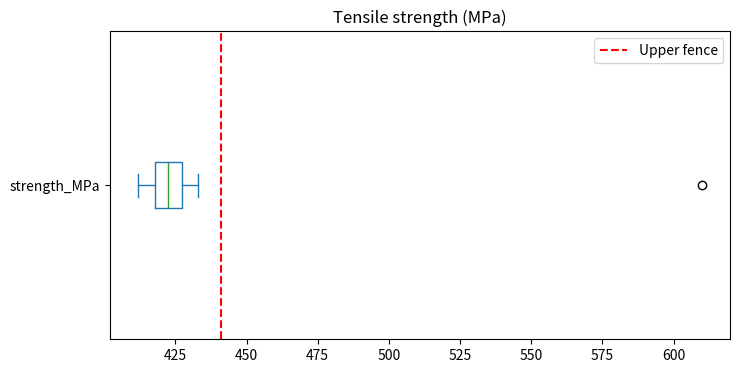
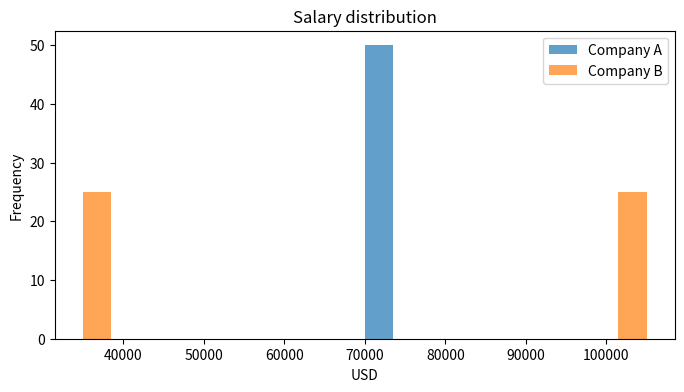
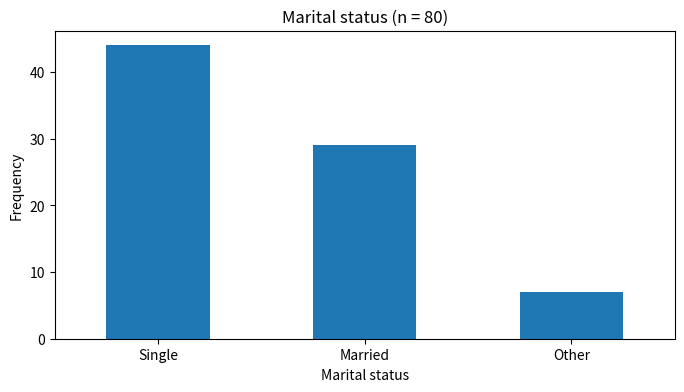
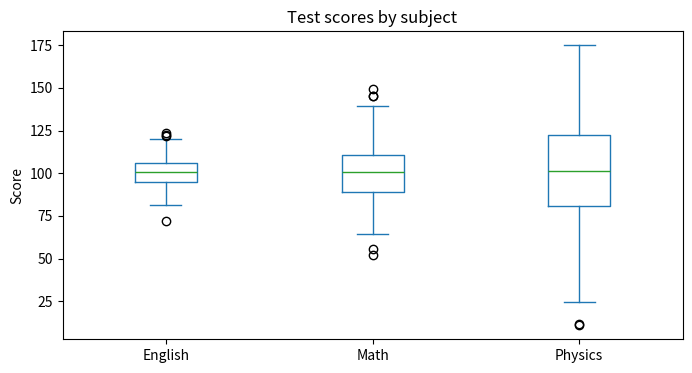
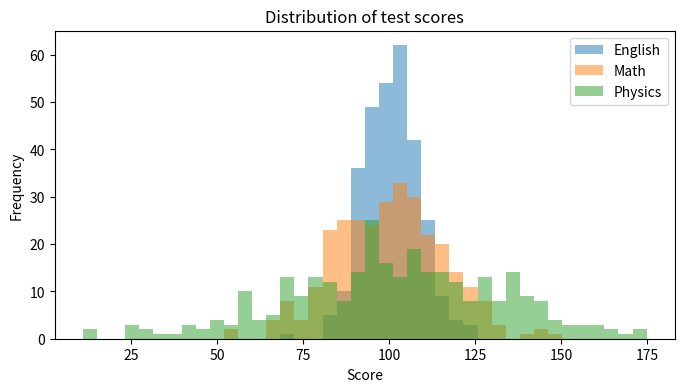
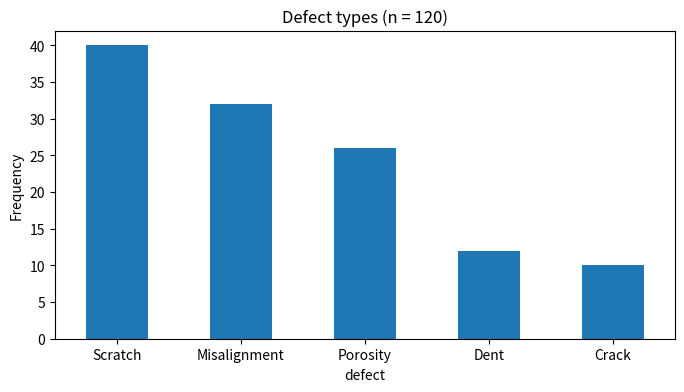

Generate these figures, in order, with matplotlib:
# %% [markdown]
# # Lab 01 — Descriptive Statistics in Python
# ## ✅ FULL SOLUTION (Instructor Version)
# **Department of Applied Mathematics and Statistics (AMS), Institute of Technology of Cambodia**
# Asst. Prof. Dr. PHAUK Sokkhey
#
# ---
#
# ### Learning objectives
# By the end of this lab you will be able to:
# 1. Classify variables as **nominal, ordinal, interval, or ratio**.
# 2. Compute and interpret **mean, median, mode, range, variance, standard deviation, IQR, CV, skewness and kurtosis** using built-in functions.
# 3. Build a **five-number summary**, detect outliers with the $1.5\times\text{IQR}$ rule, and draw a **boxplot**.
# 4. Summarise **categorical data** with a frequency table (frequency, percent, cumulative percent).
#
# ### Lab structure
# | Part | Content | Status |
# |---|---|---|
# | A — Exercise 1 | Tensile strength of steel specimens (quantitative data) | Solved |
# | A — Exercise 2 | Salaries of Company A vs B + marital-status table | Solved |
# | B — Practice 1 | Test scores in English, Math, Physics | Solved |
# | B — Practice 2 | Defect types and customer ratings on a production line | Solved |

# %% [markdown]
# ### Formula reference (from Lecture 01)
#
# | Measure | Population | Sample | Python |
# |---|---|---|---|
# | Mean | $\mu=\dfrac{\sum x_i}{N}$ | $\bar x=\dfrac{\sum x_i}{n}$ | `s.mean()` |
# | Variance | $\sigma^2=\dfrac{\sum (x_i-\mu)^2}{N}$ | $s^2=\dfrac{\sum (x_i-\bar x)^2}{n-1}$ | `s.var(ddof=0)` / `s.var()` |
# | Std. deviation | $\sigma=\sqrt{\sigma^2}$ | $s=\sqrt{s^2}$ | `s.std(ddof=0)` / `s.std()` |
# | Coefficient of variation | | $CV=\dfrac{s}{\bar x}\times100\%$ | `s.std()/s.mean()*100` |
# | IQR | | $Q_3-Q_1$ | `s.quantile(.75)-s.quantile(.25)` |
# | Pearson skewness | | $Sk=\dfrac{3(\bar x-\text{median})}{s}$ | — |
# | Kurtosis | | normal $=3$ (excess $=0$) | `stats.kurtosis(x, fisher=False)` |
#
# > ⚠️ **Watch the defaults:** `pandas` uses `ddof=1` (sample), `numpy` uses `ddof=0` (population). `pandas.Series.kurt()` returns **excess** kurtosis (normal $=0$), not the lecture's scale (normal $=3$).

# %%
import numpy as np
import pandas as pd
import matplotlib.pyplot as plt
from scipy import stats

pd.set_option("display.precision", 3)
plt.rcParams["figure.figsize"] = (8, 4)

# %% [markdown]
# ---
# # Part A — Worked Exercises (with Solutions)
#
# ## Exercise 1 — Tensile Strength of Steel Specimens
# A materials lab tested 20 steel rods. Tensile strength (MPa) is recorded below.
# The last specimen was mis-recorded during data entry (an **outlier**).
#
# **Tasks**
# 1. Identify the level of measurement of `strength`.
# 2. Compute mean, median, mode.
# 3. Compute range, sample variance, sample SD, CV, and IQR.
# 4. Build the five-number summary, find outliers with the $1.5\times\text{IQR}$ rule, and draw a boxplot.
# 5. Compute skewness and kurtosis and interpret the shape.
# 6. Remove the outlier and compare: which measures are **robust**?

# %%
strength = pd.Series([412, 425, 418, 430, 421, 415, 428, 419, 433, 422,
                      417, 426, 420, 424, 431, 418, 423, 427, 416, 610],
                     name="strength_MPa")
strength.describe()

# %% [markdown]
# **1. Level of measurement.** Tensile strength has a true zero (0 MPa = no strength) and ratios are meaningful (400 MPa is twice 200 MPa) → **ratio**, quantitative, continuous.
#
# **2. Measures of central tendency**

# %%
center = pd.Series({
    "Mean":   strength.mean(),
    "Median": strength.median(),
    "Mode":   strength.mode().tolist(),
})
center

# %% [markdown]
# The mean (≈ 431.8) is pulled above the median (422.5) by the 610 MPa outlier. The mode (418) is not very informative for continuous data.
#
# **3. Measures of variability**

# %%
Q1, Q3 = strength.quantile([0.25, 0.75])
spread = pd.Series({
    "Range":            strength.max() - strength.min(),
    "Variance (s^2)":   strength.var(),           # ddof=1 → sample
    "Variance (σ^2)":   strength.var(ddof=0),     # population
    "SD (s)":           strength.std(),
    "CV (%)":           strength.std() / strength.mean() * 100,
    "IQR":              Q3 - Q1,
})
spread

# %% [markdown]
# **4. Five-number summary, outlier fences, boxplot**
#
# Lower fence $=Q_1-1.5\,\text{IQR}$, Upper fence $=Q_3+1.5\,\text{IQR}$.

# %%
IQR = Q3 - Q1
lower, upper = Q1 - 1.5 * IQR, Q3 + 1.5 * IQR

five_num = pd.Series({"Min": strength.min(), "Q1": Q1, "Median": strength.median(),
                      "Q3": Q3, "Max": strength.max()})
print(five_num, f"\nFences: [{lower:.2f}, {upper:.2f}]")
print("Outliers:", strength[(strength < lower) | (strength > upper)].tolist())

strength.plot.box(vert=False, title="Tensile strength (MPa)")
plt.axvline(upper, ls="--", c="red", label="Upper fence"); plt.legend(); plt.show()

# %% [markdown]
# **5. Shape: skewness and kurtosis**

# %%
shape = pd.Series({
    "Pearson skew 3(mean-median)/s": 3 * (strength.mean() - strength.median()) / strength.std(),
    "Moment skew (scipy)":           stats.skew(strength),
    "Kurtosis (normal = 3)":         stats.kurtosis(strength, fisher=False),
    "Excess kurtosis (pandas)":      strength.kurt(),
})
shape

# %% [markdown]
# **Interpretation.** Moment skewness ≈ 4 $>1$ → **highly right-skewed**. Kurtosis ≈ 17 $\gg 3$ → **leptokurtic** (heavy tail), driven entirely by one extreme value.
#
# > Note that Pearson's formula gives only ≈ 0.66 here: it uses the median, which ignores the extreme value, so it *understates* skewness caused by a single outlier. Software (`scipy`, `pandas`, Excel `SKEW`) uses the moment-based definition.
#
# **6. Effect of removing the outlier**

# %%
clean = strength[strength.between(lower, upper)]
compare = pd.DataFrame({
    "With outlier":    [strength.mean(), strength.median(), strength.std(), Q3 - Q1, stats.skew(strength)],
    "Without outlier": [clean.mean(), clean.median(), clean.std(),
                        clean.quantile(.75) - clean.quantile(.25), stats.skew(clean)],
}, index=["Mean", "Median", "SD", "IQR", "Skewness"])
compare["Change"] = compare["Without outlier"] - compare["With outlier"]
compare

# %% [markdown]
# **Conclusion.** One bad value moved the mean by ≈ 9.4 MPa and inflated the SD about seven-fold (5.8 → 42.3), while the **median and IQR barely changed** — they are *robust* measures. For engineering QC data with possible recording errors, report the median and IQR alongside the mean and SD.

# %% [markdown]
# ---
# ## Exercise 2 — "The Deceptive Average" + Categorical Summary
#
# ### 2a. Company A vs Company B
# Both companies report a mean salary of \$70,000 (Lecture slide *Central Tendency*).
# - Company A: 50 employees each earn \$70,000.
# - Company B: 25 earn \$35,000 and 25 earn \$105,000.
#
# **Tasks:** Compare mean, median, SD, CV and range. Which company would you join?

# %%
salary = pd.DataFrame({
    "Company A": np.repeat(70_000, 50),
    "Company B": np.repeat([35_000, 105_000], 25),
})

summary = salary.agg(["mean", "median", "std", "min", "max"]).T
summary["CV (%)"] = summary["std"] / summary["mean"] * 100
summary["Range"]  = summary["max"] - summary["min"]
summary

# %%
salary.plot.hist(bins=20, alpha=0.7, title="Salary distribution"); plt.xlabel("USD"); plt.show()

# %% [markdown]
# **Interpretation.** Same mean and median, but Company A has SD = 0 while Company B has SD ≈ \$35,355 (CV ≈ 50%). A new employee at B has a 50% chance of earning only half the "average". Note also that B's median (\$70,000) is the average of the two middle values — **no one at B actually earns it**. **A measure of center is incomplete without a measure of spread.**
#
# ### 2b. Frequency table for a nominal variable
# Reproduce the lecture's marital-status table for a sample of 80 people.

# %%
marital = pd.Series(["Single"] * 44 + ["Married"] * 29 + ["Other"] * 7, name="Marital status")

freq = marital.value_counts().to_frame("Frequency")
freq["Percent"]            = marital.value_counts(normalize=True) * 100
freq["Cumulative Percent"] = freq["Percent"].cumsum()
freq.loc["Total"] = [freq["Frequency"].sum(), 100, np.nan]
freq.astype({"Frequency": int}).round(1)

# %%
print("Mode:", marital.mode()[0])
marital.value_counts().plot.bar(rot=0, title="Marital status (n = 80)"); plt.ylabel("Frequency"); plt.show()

# %% [markdown]
# **Note.** For a **nominal** variable, the mean and median are meaningless; the **mode** and the frequency/percent table are the appropriate summaries.

# %% [markdown]
# ---
# # Part B — Practice Exercises — Solutions
#
# ## Practice 1 — Test Scores in Three Subjects
# This mirrors the lecture slide *Standard Deviation Interpretation*. Scores for 300 students are generated below (do **not** change the seed).
#
# **Tasks**
# 1. Compute mean, median, SD, CV, IQR, skewness and kurtosis (normal = 3) for each subject in **one table**.
# 2. Draw side-by-side boxplots and histograms.
# 3. List the outliers in each subject using the $1.5\times\text{IQR}$ rule.
# 4. Answer: *What does the SD tell you about students' performance in each test?*

# %%
rng = np.random.default_rng(2026)
scores = pd.DataFrame({
    "English": rng.normal(100, 7.5, 300).round(1),
    "Math":    rng.normal(100, 15.3, 300).round(1),
    "Physics": rng.normal(100, 30.8, 300).round(1),
})
scores.head()

# %%

# SOLUTION 1: summary table, one row per subject
q = scores.quantile([0.25, 0.75])
summary_scores = pd.DataFrame({
    "Mean":                  scores.mean(),
    "Median":                scores.median(),
    "SD":                    scores.std(),
    "CV (%)":                scores.std() / scores.mean() * 100,
    "IQR":                   q.loc[0.75] - q.loc[0.25],
    "Skewness":              scores.skew(),
    "Kurtosis (normal = 3)": scores.apply(stats.kurtosis, fisher=False),
})
summary_scores.round(2)

# %%

# SOLUTION 2: boxplots and overlaid histograms
scores.plot.box(title="Test scores by subject"); plt.ylabel("Score"); plt.show()

scores.plot.hist(bins=40, alpha=0.5, title="Distribution of test scores")
plt.xlabel("Score"); plt.show()

# %%

# SOLUTION 3: 1.5×IQR outliers per subject
for col in scores.columns:
    Q1, Q3 = scores[col].quantile([0.25, 0.75])
    IQR = Q3 - Q1
    lo, hi = Q1 - 1.5 * IQR, Q3 + 1.5 * IQR
    out = scores[col][(scores[col] < lo) | (scores[col] > hi)]
    print(f"{col:8s} fences [{lo:6.2f}, {hi:6.2f}]  outliers ({len(out)}): {sorted(out.tolist())}")

# %% [markdown]
#
# **SOLUTION 4 — Interpretation**
#
# All three tests have almost the same center (mean ≈ median ≈ 100), skewness close to 0 and kurtosis close to 3, so each is roughly **symmetric and normal-shaped**. They differ only in **spread**: SD ≈ 8 (English), ≈ 16 (Math) and ≈ 31 (Physics), and the CV and IQR grow in the same proportion.
# - **English:** scores are tightly clustered; most students perform similarly, so the test separates students only weakly.
# - **Math:** moderate spread; a typical student scores within about ±16 points of the average.
# - **Physics:** very wide spread; performance is highly uneven, with some students far ahead and others far behind. An "average of 100" describes the Physics class much less well than the English class.
#
# The handful of 1.5×IQR outliers in each subject (2–5 values out of 300) is about what a normal distribution produces by chance, so they are **not** data errors and should not be removed.
#

# %% [markdown]
# ---
# ## Practice 2 — Quality Control on a Production Line
# An inspector recorded each defective unit's **defect type** (nominal) and the customer's **rating** of the replacement service (ordinal: *Bad < Good < Excellent*).
#
# **Tasks**
# 1. State the level of measurement of each variable.
# 2. Build a frequency table for `defect` with Frequency, Percent and Cumulative Percent, **sorted from most to least frequent** (a Pareto table).
# 3. Find the mode of each variable and draw a bar chart of `defect`.
# 4. Convert `rating` to an **ordered categorical** and find its median category.
# 5. Answer: *Why can we report a median for `rating` but not for `defect`?*

# %%
rng = np.random.default_rng(15)
qc = pd.DataFrame({
    "defect": rng.choice(["Scratch", "Crack", "Misalignment", "Porosity", "Dent"],
                         size=120, p=[0.35, 0.10, 0.25, 0.20, 0.10]),
    "rating": rng.choice(["Bad", "Good", "Excellent"], size=120, p=[0.2, 0.5, 0.3]),
})
qc.head()

# %% [markdown]
#
# **SOLUTION 1 — Level of measurement**
# - `defect`: **nominal** — categories with names only, no natural order.
# - `rating`: **ordinal** — ordered categories (*Bad < Good < Excellent*), but the gaps between them are not measurable.
#

# %%

# SOLUTION 2: Pareto table (value_counts already sorts most → least frequent)
pareto = qc["defect"].value_counts().to_frame("Frequency")
pareto["Percent"]            = qc["defect"].value_counts(normalize=True) * 100
pareto["Cumulative Percent"] = pareto["Percent"].cumsum()
pareto.round(1)

# %%

# SOLUTION 3: modes and bar chart
print("Mode of defect:", qc["defect"].mode()[0])
print("Mode of rating:", qc["rating"].mode()[0])

qc["defect"].value_counts().plot.bar(rot=0, title="Defect types (n = 120)")
plt.ylabel("Frequency"); plt.show()

# %%

# SOLUTION 4: ordered categorical and its median
qc["rating"] = pd.Categorical(qc["rating"], categories=["Bad", "Good", "Excellent"], ordered=True)

median_code = int(np.median(qc["rating"].cat.codes))
print("Counts:\n", qc["rating"].value_counts(sort=False), sep="")
print("Median rating:", qc["rating"].cat.categories[median_code])
print("Min / Max:", qc["rating"].min(), "/", qc["rating"].max())   # valid because the category is ordered

# %% [markdown]
#
# **SOLUTION 5 — Interpretation**
#
# The median is the value in the **middle after sorting**, so it needs an order. `rating` has a natural order (*Bad < Good < Excellent*), so we can sort the 120 ratings and read off the middle one: **Good**. `defect` has no order (is a "Crack" more or less than a "Dent"?), so sorting is arbitrary and any "median" would change with the alphabet. For nominal data the only meaningful center is the **mode** (here, *Scratch*).
#
# **Pareto reading:** Scratch, Misalignment and Porosity together account for ≈ 82% of all defects, so QC improvement effort should target those three first.
#
